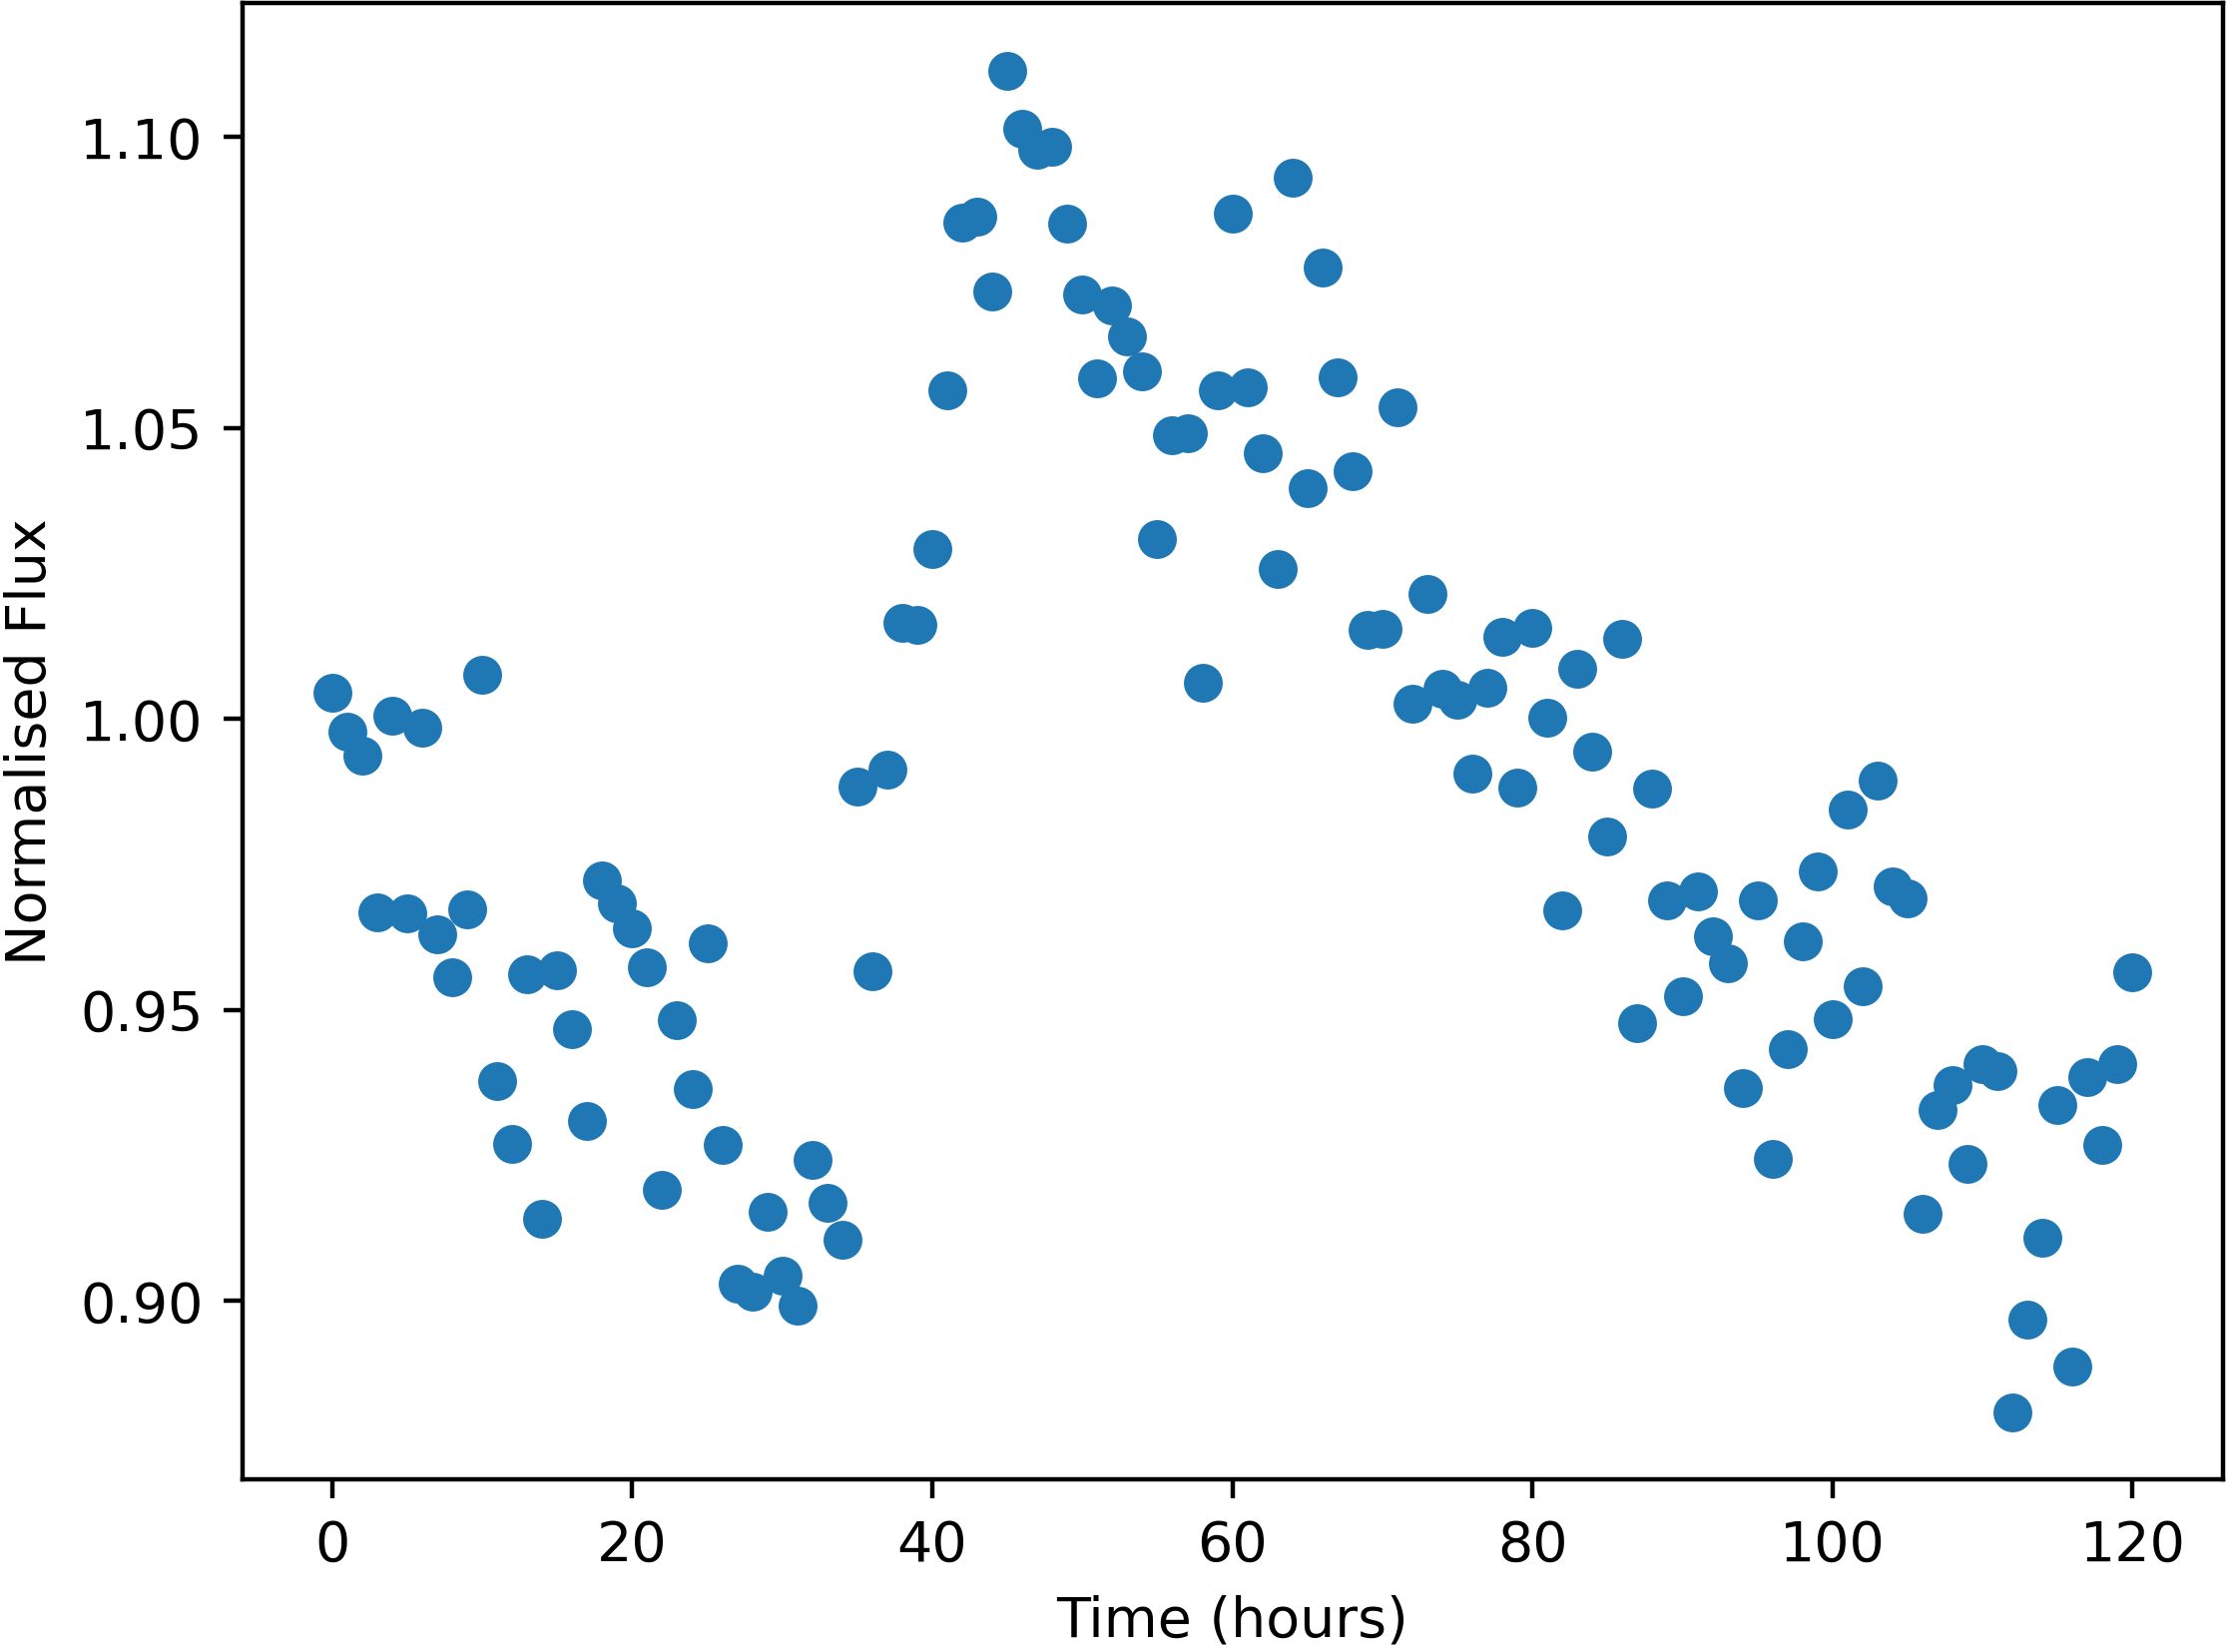

Values plotted in this chart, from the file beside it:
Time, NormalisedFlux
0.0, 1.005
1.0, 0.9978
2.0, 0.9937
3.0, 0.9668
4.0, 1.001
5.0, 0.9667
6.0, 0.9985
7.0, 0.9629
8.0, 0.9557
9.0, 0.9674
10.0, 1.008
11.0, 0.9377
12.0, 0.927
13.0, 0.9562
14.0, 0.914
15.0, 0.9569
16.0, 0.9467
17.0, 0.9309
18.0, 0.9722
19.0, 0.9683
20.0, 0.964
21.0, 0.9574
22.0, 0.9192
23.0, 0.9482
24.0, 0.9364
25.0, 0.9614
26.0, 0.9269
27.0, 0.903
28.0, 0.9016
29.0, 0.9152
30.0, 0.9043
31.0, 0.8991
32.0, 0.9242
33.0, 0.9168
34.0, 0.9106
35.0, 0.9883
36.0, 0.9566
37.0, 0.9914
38.0, 1.016
39.0, 1.016
40.0, 1.029
41.0, 1.056
42.0, 1.085
43.0, 1.086
44.0, 1.073
45.0, 1.111
46.0, 1.101
47.0, 1.098
48.0, 1.098
49.0, 1.085
50.0, 1.073
51.0, 1.058
52.0, 1.071
53.0, 1.066
54.0, 1.06
55.0, 1.031
56.0, 1.049
57.0, 1.049
58.0, 1.006
59.0, 1.056
... 61 more rows
